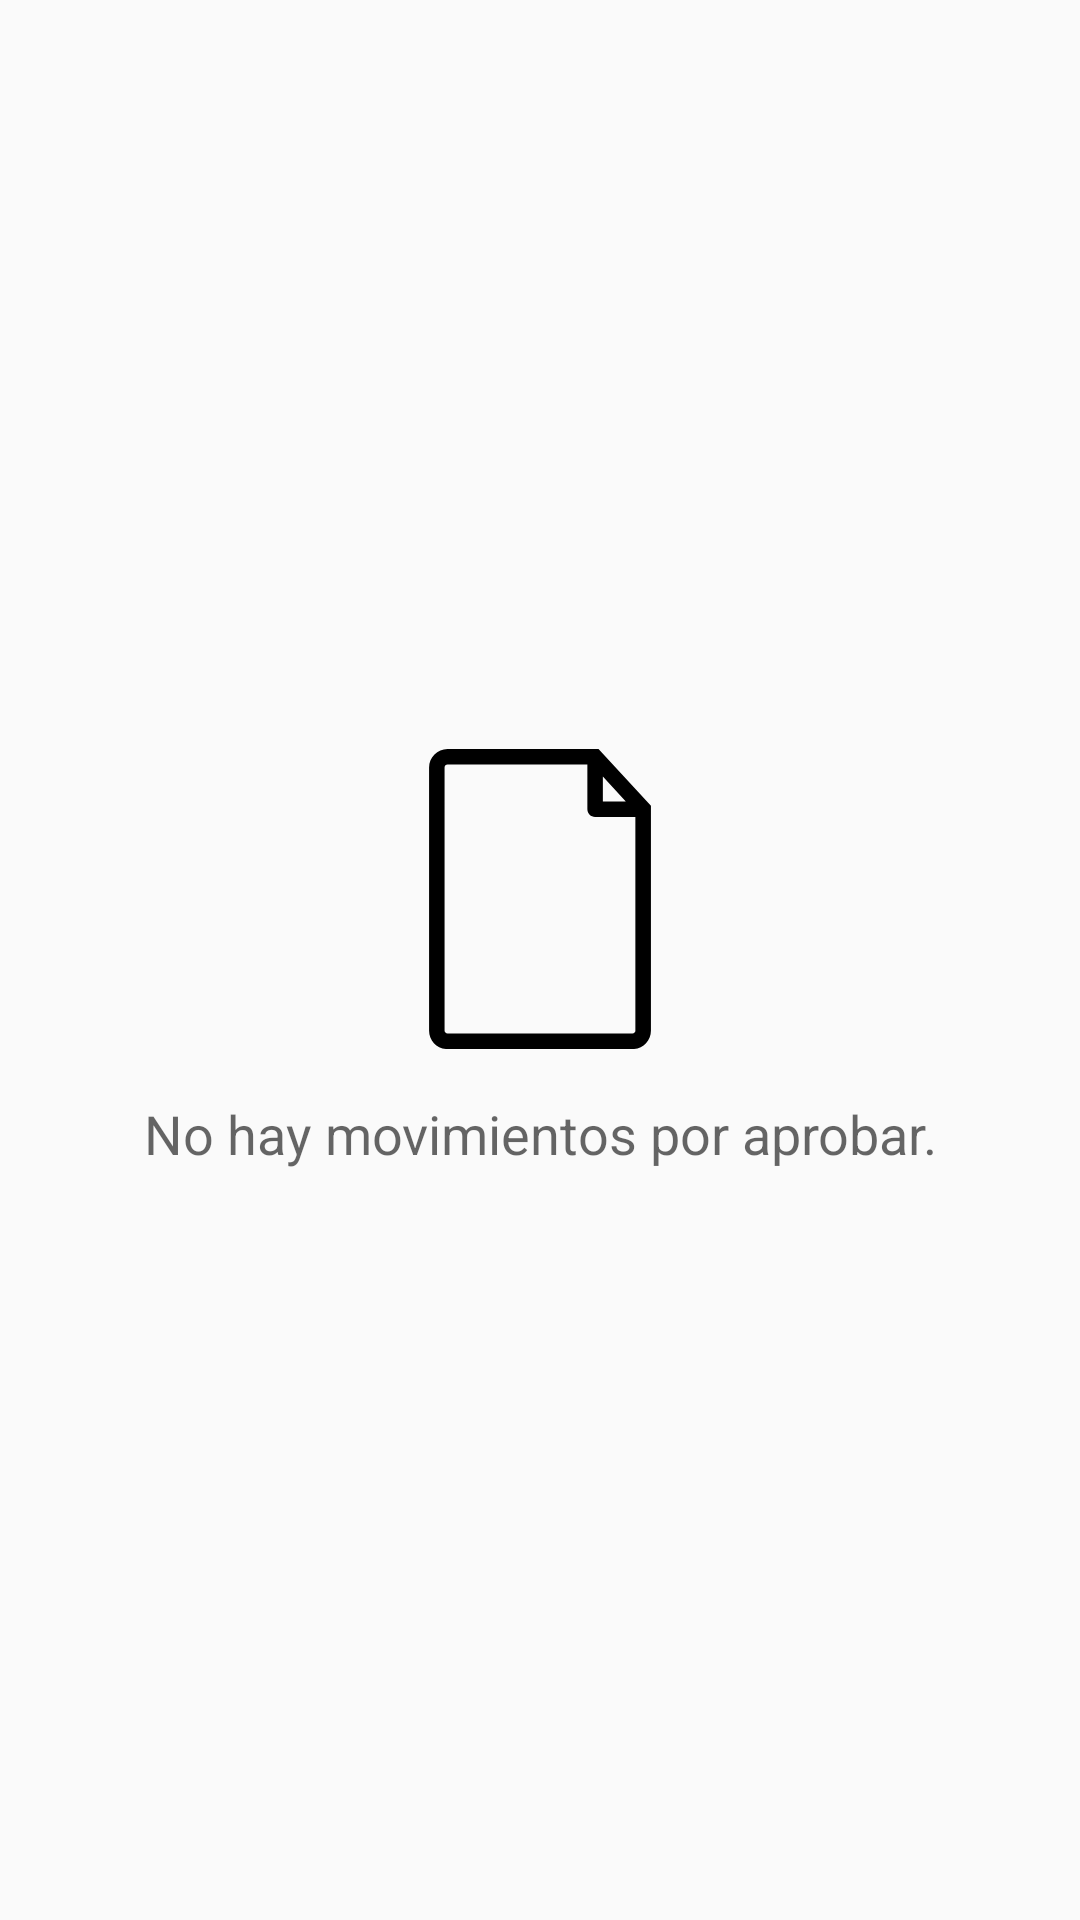

Reconstruct the res/layout file that produces this screen, plus the resources it refers to.
<!-- AndroidManifest.xml: application theme MyMaterialTheme -->
<!-- res/layout/fragment_aprobacion_movimientos.xml -->
<FrameLayout xmlns:android="http://schemas.android.com/apk/res/android"
    xmlns:tools="http://schemas.android.com/tools"
    android:layout_width="match_parent"
    android:layout_height="match_parent"
    xmlns:app="http://schemas.android.com/apk/res-auto"
    tools:context="com.gruporosul.activosfijos.fragment.AprobacionMovimientosFragment">

    <LinearLayout
        android:id="@+id/linearRecycler"
        android:visibility="gone"
        android:orientation="horizontal"
        android:layout_width="match_parent"
        android:layout_height="match_parent">

        <android.support.v7.widget.RecyclerView
            android:id="@+id/recyclerAprobarMovimientos"
            android:layout_width="match_parent"
            android:layout_height="match_parent"
            tools:listitem="@layout/layout_listado_movimientos" />

    </LinearLayout>

    <LinearLayout
        android:id="@+id/emptyView"
        android:orientation="vertical"
        android:layout_gravity="center"
        android:gravity="center"
        android:layout_width="match_parent"
        android:layout_height="match_parent">

        <ImageView
            android:layout_width="100dp"
            android:layout_height="100dp"
            app:srcCompat="@drawable/ic_documento_vacio"/>

        <TextView
            android:paddingTop="@dimen/activity_horizontal_margin"
            android:layout_width="match_parent"
            android:layout_height="wrap_content"
            android:gravity="center"
            android:textAppearance="@style/TextAppearance.AppCompat.Medium"
            android:text="No hay movimientos por aprobar."/>

    </LinearLayout>
</FrameLayout>
<!-- res/layout/layout_listado_movimientos.xml (included above) -->
<?xml version="1.0" encoding="utf-8"?>
<android.support.v7.widget.CardView xmlns:android="http://schemas.android.com/apk/res/android"
    xmlns:app="http://schemas.android.com/apk/res-auto"
    android:layout_width="match_parent"
    android:layout_height="wrap_content"
    android:layout_margin="5dp"
    android:elevation="10dp"
    app:cardCornerRadius="@dimen/bootstrap_edit_text_vert_padding">

    <LinearLayout
        android:layout_width="match_parent"
        android:layout_height="match_parent"
        android:orientation="vertical">

        <TextView
            android:id="@+id/txtIdMovimiento"
            android:layout_width="wrap_content"
            android:layout_height="wrap_content"
            android:layout_gravity="end"
            android:text="ID MOVIMIENTO 2251"
            android:textAppearance="@style/Base.TextAppearance.AppCompat.Medium"
            android:textStyle="bold" />

        <View
            android:layout_width="match_parent"
            android:layout_height="1dp"
            android:background="@color/colorAccent" />

        <LinearLayout
            android:padding="@dimen/activity_horizontal_margin"
            android:layout_width="match_parent"
            android:layout_height="match_parent"
            android:orientation="vertical">

            <TextView
                android:id="@+id/txtDescripcionActivo"
                android:layout_width="wrap_content"
                android:layout_height="wrap_content"
                android:text="ESCRITORIO MODULAR COLOR CAFE"
                android:textAppearance="@style/TextAppearance.AppCompat.Title" />

            <TextView
                android:id="@+id/tipoMovimiento"
                android:layout_width="wrap_content"
                android:layout_height="wrap_content"
                android:text="TRASLADO UBICACIÓN Y RESPONSABLE"
                android:textAppearance="@style/TextAppearance.AppCompat.Medium" />

            <TextView
                android:layout_width="wrap_content"
                android:layout_height="wrap_content"
                android:text="Usuario actual:"
                android:textAppearance="@style/TextAppearance.AppCompat.Medium"
                android:textStyle="bold" />

            <TextView
                android:id="@+id/txtUsuarioSolicito"
                android:layout_width="match_parent"
                android:layout_height="wrap_content"
                android:gravity="center_horizontal"
                android:text="MAX ORON"
                android:textAppearance="@style/TextAppearance.AppCompat.Medium" />

            <TextView
                android:layout_width="wrap_content"
                android:layout_height="wrap_content"
                android:text="Nuevo usuario:"
                android:textAppearance="@style/TextAppearance.AppCompat.Medium"
                android:textStyle="bold" />

            <TextView
                android:id="@+id/txtDescUsuarioNuevo"
                android:layout_width="match_parent"
                android:layout_height="wrap_content"
                android:gravity="center_horizontal"
                android:paddingBottom="10dp"
                android:text="LUIS PELLECER"
                android:textAppearance="@style/TextAppearance.AppCompat.Medium" />

        </LinearLayout>
    </LinearLayout>
</android.support.v7.widget.CardView>
<!-- resources referenced by this layout -->
<resources>
  <color name="colorAccent">#3F51B5</color>
  <dimen name="activity_horizontal_margin">16dp</dimen>
  <!-- drawable ic_documento_vacio (drawable) -->
  <vector android:height="24dp" android:viewportHeight="470.586"
      android:viewportWidth="470.586" android:width="24dp" xmlns:android="http://schemas.android.com/apk/res/android">
      <path android:fillColor="#FF000000" android:pathData="M327.1,0H90.2c-15.9,0 -28.9,13 -28.9,28.9v412.9c0,15.9 12.9,28.9 28.9,28.9H380.4c15.9,0 28.9,-12.9 28.9,-28.9V89.2L327.1,0zM333.9,43.2l36,39.1h-36V43.2zM385,441.7c0,2.5 -2.1,4.6 -4.6,4.6H90.2c-2.5,0 -4.6,-2.1 -4.6,-4.6V28.9c0,-2.5 2.1,-4.6 4.6,-4.6h219.4v70.2c0,6.7 5.4,12.1 12.1,12.1h63.2v335.2H385z"/>
  </vector>
  <style name="MyMaterialTheme" parent="MyMaterialTheme.Base">
  
      </style>
  <style name="MyMaterialTheme.Base" parent="Theme.AppCompat.Light.DarkActionBar">
          <item name="windowNoTitle">true</item>
          <item name="windowActionBar">false</item>
          <item name="colorPrimary">@color/colorPrimary</item>
          <item name="colorPrimaryDark">@color/colorPrimaryDark</item>
          <item name="colorAccent">@color/colorAccent</item>
      </style>
  <color name="colorPrimary">#455A64</color>
  <color name="colorPrimaryDark">#607D8B</color>
</resources>
